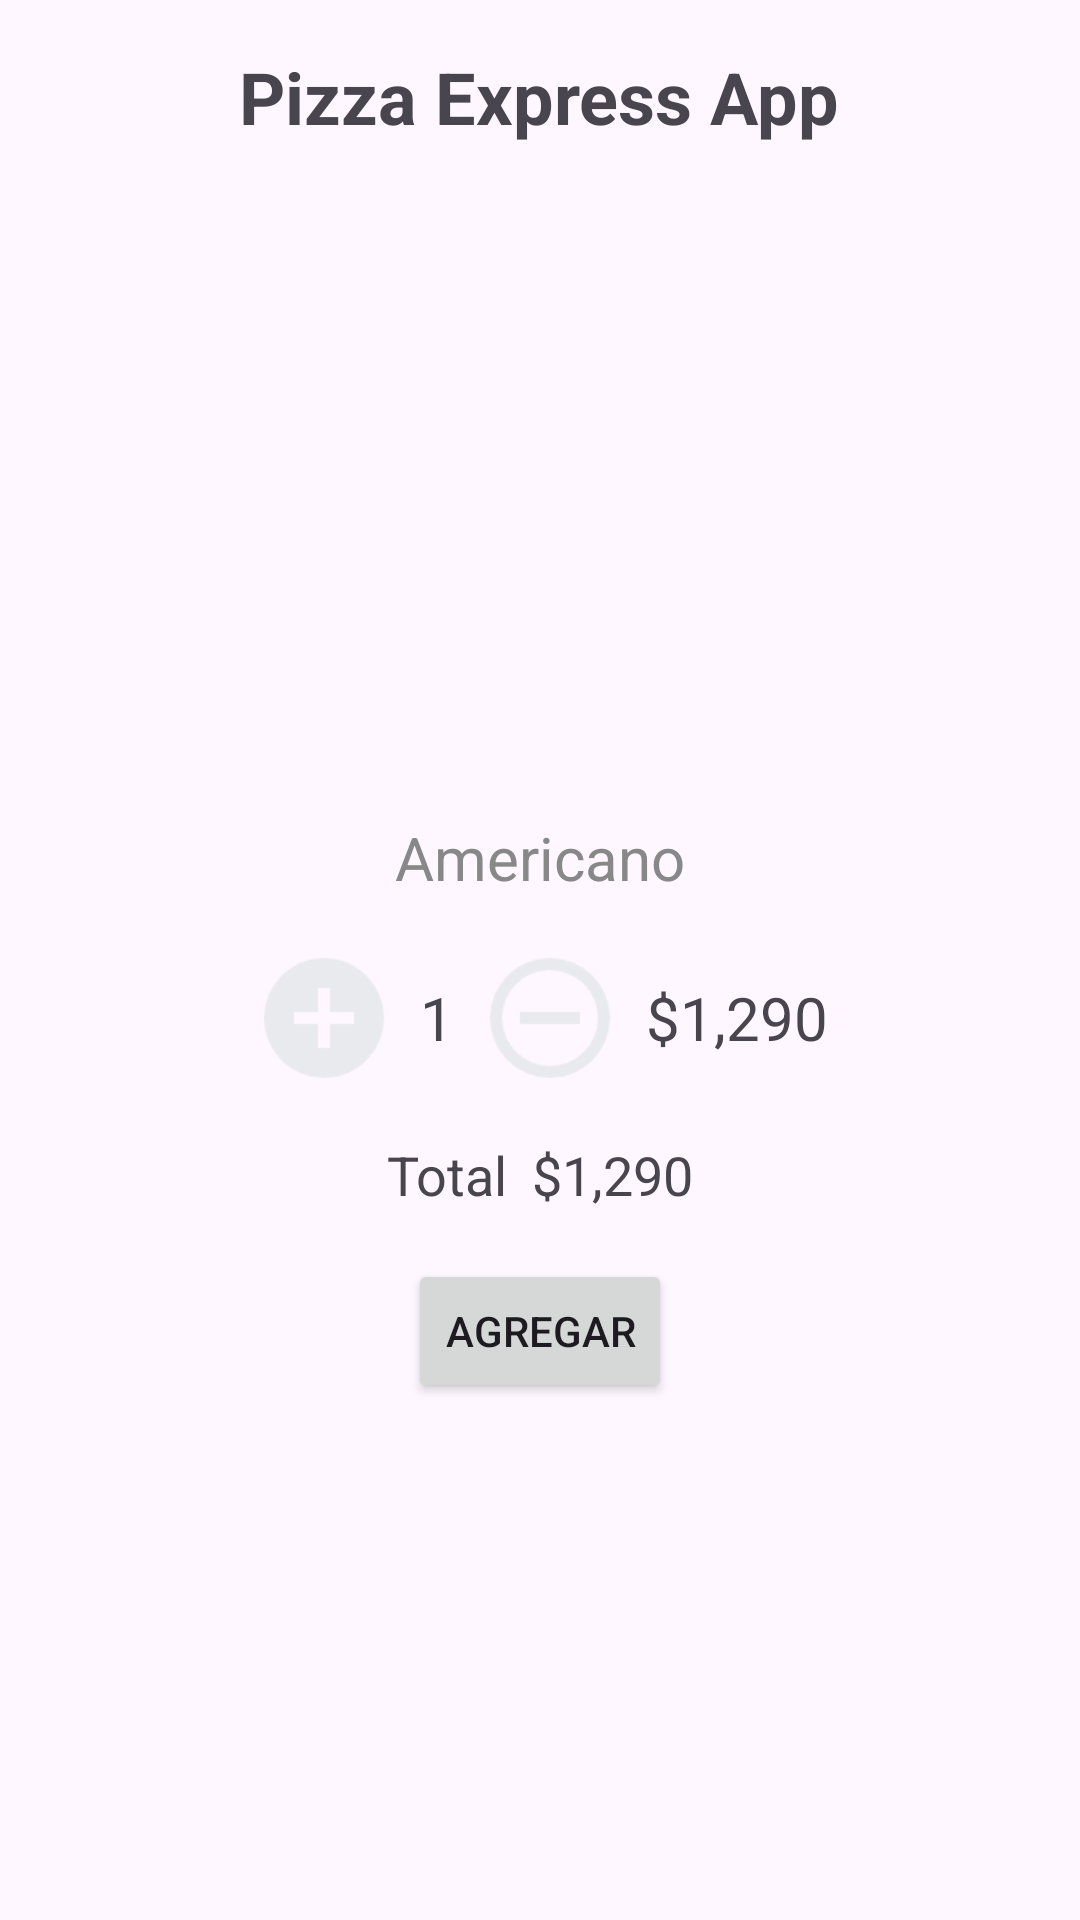

Produce the Android XML layout that renders to this screen, including the resource entries it uses.
<!-- AndroidManifest.xml: application theme Theme.PizzaExpress -->
<!-- res/layout/activity_counter.xml -->
<?xml version="1.0" encoding="utf-8"?>
<ScrollView
    xmlns:android="http://schemas.android.com/apk/res/android"
    xmlns:tools="http://schemas.android.com/tools"
    android:id="@+id/main"
    android:layout_width="match_parent"
    android:layout_height="match_parent"
    tools:context=".Counter">

    <LinearLayout
        android:layout_width="match_parent"
        android:layout_height="wrap_content"
        android:orientation="vertical"
        android:padding="16dp"
        android:gravity="center_horizontal">

        <TextView
            android:id="@+id/title"
            android:layout_width="wrap_content"
            android:layout_height="wrap_content"
            android:text="Pizza Express App"
            android:textSize="24sp"
            android:textStyle="bold"
            android:layout_marginBottom="8dp" />

        <ImageView
            android:id="@+id/coffeeImage"
            android:layout_width="match_parent"
            android:layout_height="200dp"
            android:scaleType="centerCrop"
            android:src="@drawable/coffePortada"
            android:layout_marginBottom="16dp" />

        <TextView
            android:id="@+id/productName"
            android:layout_width="wrap_content"
            android:layout_height="wrap_content"
            android:text="Americano"
            android:textSize="20sp"
            android:textColor="#888888"
            android:layout_marginBottom="16dp" />

        <LinearLayout
            android:layout_width="match_parent"
            android:layout_height="wrap_content"
            android:orientation="horizontal"
            android:gravity="center"
            android:layout_marginBottom="16dp">

            <ImageView
                android:id="@+id/addButton"
                android:layout_width="48dp"
                android:layout_height="48dp"
                android:src="@drawable/add_circle_24dp_E8EAED"
                android:layout_marginEnd="8dp" />

            
            <TextView
                android:id="@+id/quantity"
                android:layout_width="wrap_content"
                android:layout_height="wrap_content"
                android:text="1"
                android:textSize="20sp"
                android:layout_marginEnd="8dp" />

            <ImageView
                android:id="@+id/removeButton"
                android:layout_width="48dp"
                android:layout_height="48dp"
                android:src="@drawable/remove_circle_outline_24dp_E8EAED"
                android:layout_marginEnd="8dp" />

            <TextView
                android:id="@+id/price"
                android:layout_width="wrap_content"
                android:layout_height="wrap_content"
                android:text="$1,290"
                android:textSize="20sp" />
        </LinearLayout>

        <LinearLayout
            android:layout_width="match_parent"
            android:layout_height="wrap_content"
            android:orientation="horizontal"
            android:gravity="center"
            android:layout_marginBottom="16dp">

            <TextView
                android:id="@+id/totalLabel"
                android:layout_width="wrap_content"
                android:layout_height="wrap_content"
                android:text="Total"
                android:textSize="18sp"
                android:layout_marginEnd="8dp" />

            <TextView
                android:id="@+id/totalAmount"
                android:layout_width="wrap_content"
                android:layout_height="wrap_content"
                android:text="$1,290"
                android:textSize="18sp" />
        </LinearLayout>

        <Button
            android:id="@+id/addToCartButton"
            android:layout_width="wrap_content"
            android:layout_height="wrap_content"
            android:text="AGREGAR"
            android:layout_marginBottom="16dp" />
    </LinearLayout>
</ScrollView>
<!-- resources referenced by this layout -->
<resources>
  <!-- drawable add_circle_24dp_E8EAED: png bitmap (drawable, 1379 bytes) -->
  <!-- drawable remove_circle_outline_24dp_E8EAED: png bitmap (drawable, 1699 bytes) -->
  <style name="Theme.PizzaExpress" parent="Base.Theme.PizzaExpress" />
  <style name="Base.Theme.PizzaExpress" parent="Theme.Material3.DayNight.NoActionBar">
          
          
      </style>
</resources>
